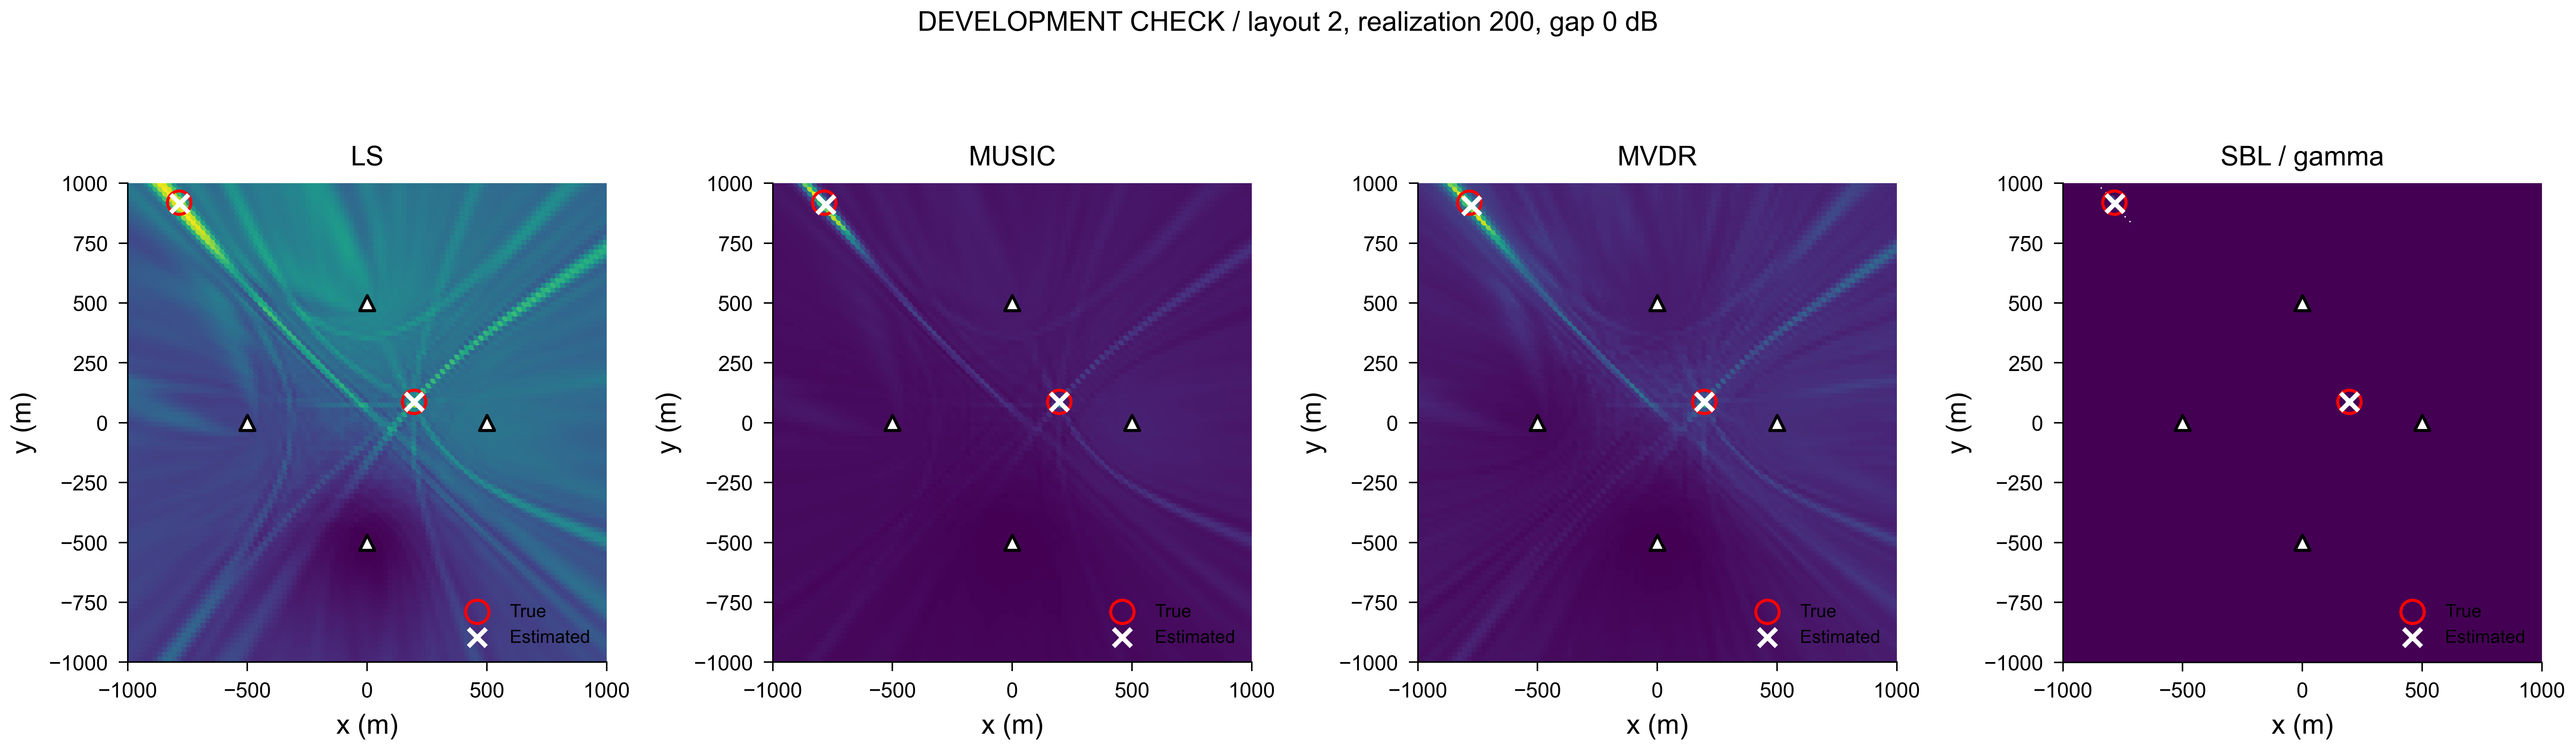

Source data for this figure (header and first rows):
method, statistic, x_m, y_m, score, display
LS, power, -1000, -1000, 0.2168, 0.183
LS, power, -980.0, -1000, 0.2132, 0.1746
LS, power, -960.0, -1000, 0.2072, 0.1608
LS, power, -940.0, -1000, 0.2017, 0.1482
LS, power, -920.0, -1000, 0.2031, 0.1514
LS, power, -900.0, -1000, 0.2176, 0.1848
LS, power, -880.0, -1000, 0.2445, 0.2467
LS, power, -860.0, -1000, 0.2725, 0.3112
LS, power, -840.0, -1000, 0.2853, 0.3406
LS, power, -820.0, -1000, 0.2731, 0.3125
LS, power, -800.0, -1000, 0.2422, 0.2414
LS, power, -780.0, -1000, 0.2114, 0.1704
LS, power, -760.0, -1000, 0.197, 0.1374
LS, power, -740.0, -1000, 0.1999, 0.144
LS, power, -720.0, -1000, 0.2068, 0.16
LS, power, -700.0, -1000, 0.2068, 0.16
LS, power, -680.0, -1000, 0.2023, 0.1495
LS, power, -660.0, -1000, 0.2029, 0.1509
LS, power, -640.0, -1000, 0.212, 0.1718
LS, power, -620.0, -1000, 0.224, 0.1995
LS, power, -600.0, -1000, 0.2328, 0.2197
LS, power, -580.0, -1000, 0.2364, 0.2282
LS, power, -560.0, -1000, 0.2355, 0.2259
LS, power, -540.0, -1000, 0.2288, 0.2105
LS, power, -520.0, -1000, 0.2151, 0.179
LS, power, -500.0, -1000, 0.1985, 0.1407
LS, power, -480.0, -1000, 0.1877, 0.1159
LS, power, -460.0, -1000, 0.1861, 0.1121
LS, power, -440.0, -1000, 0.1884, 0.1176
LS, power, -420.0, -1000, 0.1906, 0.1225
LS, power, -400.0, -1000, 0.1928, 0.1276
LS, power, -380.0, -1000, 0.1944, 0.1315
LS, power, -360.0, -1000, 0.1936, 0.1294
LS, power, -340.0, -1000, 0.1909, 0.1232
LS, power, -320.0, -1000, 0.1898, 0.1207
LS, power, -300.0, -1000, 0.1907, 0.1229
LS, power, -280.0, -1000, 0.1907, 0.1228
LS, power, -260.0, -1000, 0.1906, 0.1227
LS, power, -240.0, -1000, 0.1938, 0.1299
LS, power, -220.0, -1000, 0.1972, 0.1379
LS, power, -200.0, -1000, 0.1961, 0.1352
LS, power, -180.0, -1000, 0.1919, 0.1255
LS, power, -160.0, -1000, 0.1891, 0.1192
LS, power, -140.0, -1000, 0.1882, 0.1171
LS, power, -120.0, -1000, 0.1879, 0.1165
LS, power, -100.0, -1000, 0.1872, 0.1148
LS, power, -80.0, -1000, 0.1836, 0.1065
LS, power, -60.0, -1000, 0.1785, 0.09468
LS, power, -40.0, -1000, 0.1771, 0.09145
LS, power, -20.0, -1000, 0.1805, 0.09939
LS, power, 0.0, -1000, 0.1839, 0.1071
LS, power, 20.0, -1000, 0.185, 0.1098
LS, power, 40.0, -1000, 0.1872, 0.1147
LS, power, 60.0, -1000, 0.1911, 0.1236
LS, power, 80.0, -1000, 0.1945, 0.1316
LS, power, 100.0, -1000, 0.1947, 0.1321
LS, power, 120.0, -1000, 0.1907, 0.1228
LS, power, 140.0, -1000, 0.1862, 0.1126
LS, power, 160.0, -1000, 0.1846, 0.1087
LS, power, 180.0, -1000, 0.1858, 0.1115
... 40,760 more rows
